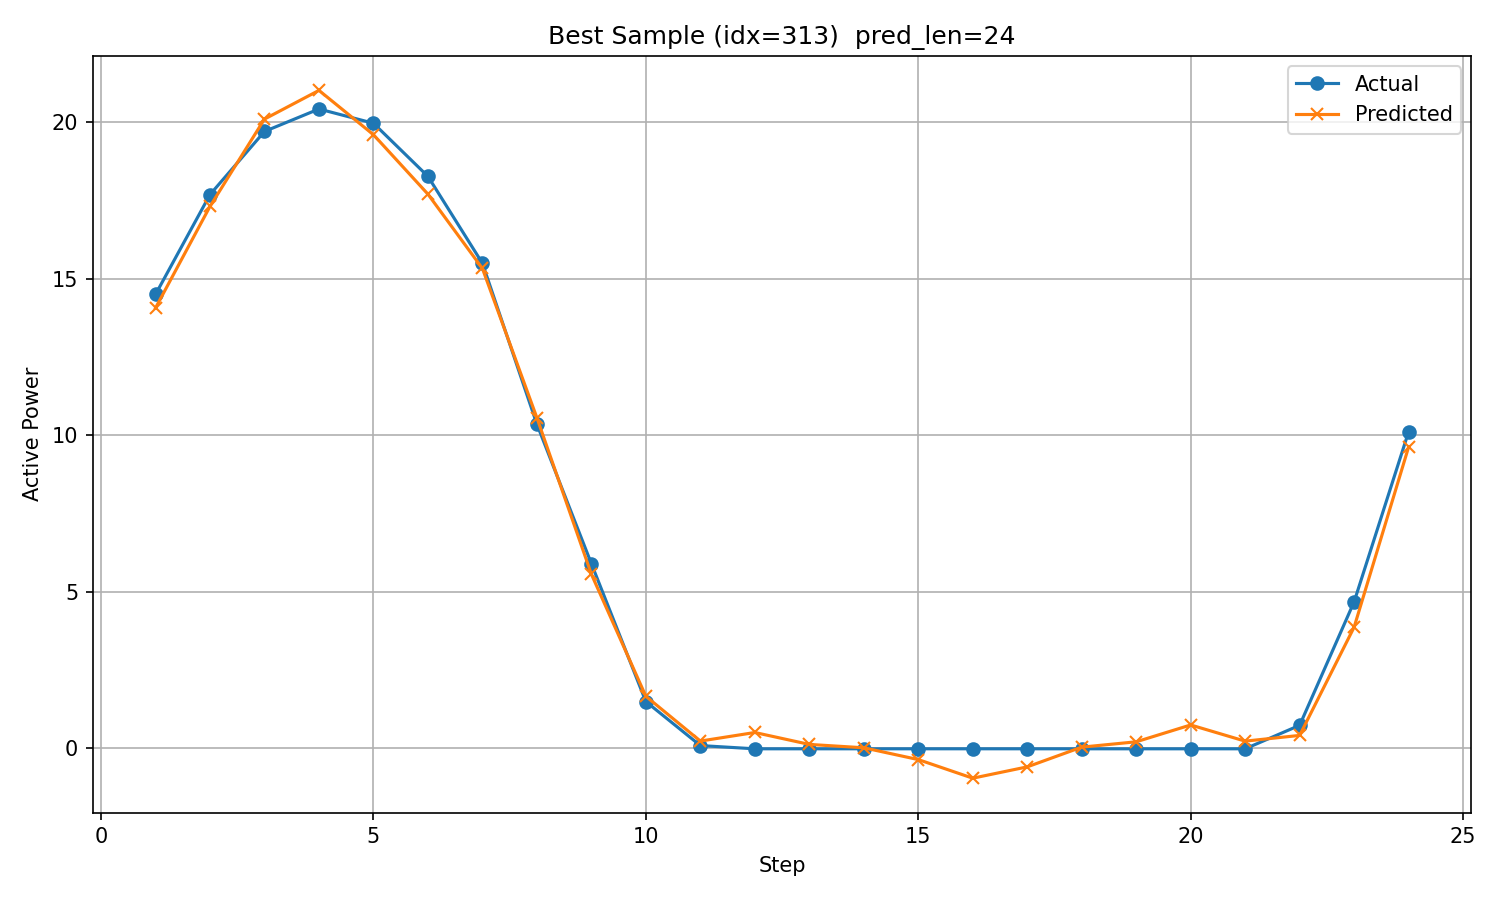

Data behind this chart, as committed beside it:
timestamp, step, actual, predicted
2017/12/8 9:00, 1, 14.49, 14.06
2017/12/8 10:00, 2, 17.68, 17.31
2017/12/8 11:00, 3, 19.7, 20.1
2017/12/8 12:00, 4, 20.42, 21.01
2017/12/8 13:00, 5, 19.96, 19.6
2017/12/8 14:00, 6, 18.27, 17.7
2017/12/8 15:00, 7, 15.49, 15.32
2017/12/8 16:00, 8, 10.35, 10.55
2017/12/8 17:00, 9, 5.895, 5.557
2017/12/8 18:00, 10, 1.488, 1.657
2017/12/8 19:00, 11, 0.08218, 0.2255
2017/12/8 20:00, 12, -0.02156, 0.4995
2017/12/8 21:00, 13, -0.02141, 0.1189
2017/12/8 22:00, 14, -0.02135, 0.01126
2017/12/8 23:00, 15, -0.02128, -0.3659
2017/12/9 0:00, 16, -0.02103, -0.9603
2017/12/9 1:00, 17, -0.02128, -0.5985
2017/12/9 2:00, 18, -0.02135, 0.03168
2017/12/9 3:00, 19, -0.02158, 0.2024
2017/12/9 4:00, 20, -0.02157, 0.7403
2017/12/9 5:00, 21, -0.02138, 0.2233
2017/12/9 6:00, 22, 0.7292, 0.4065
2017/12/9 7:00, 23, 4.676, 3.865
2017/12/9 8:00, 24, 10.11, 9.62
